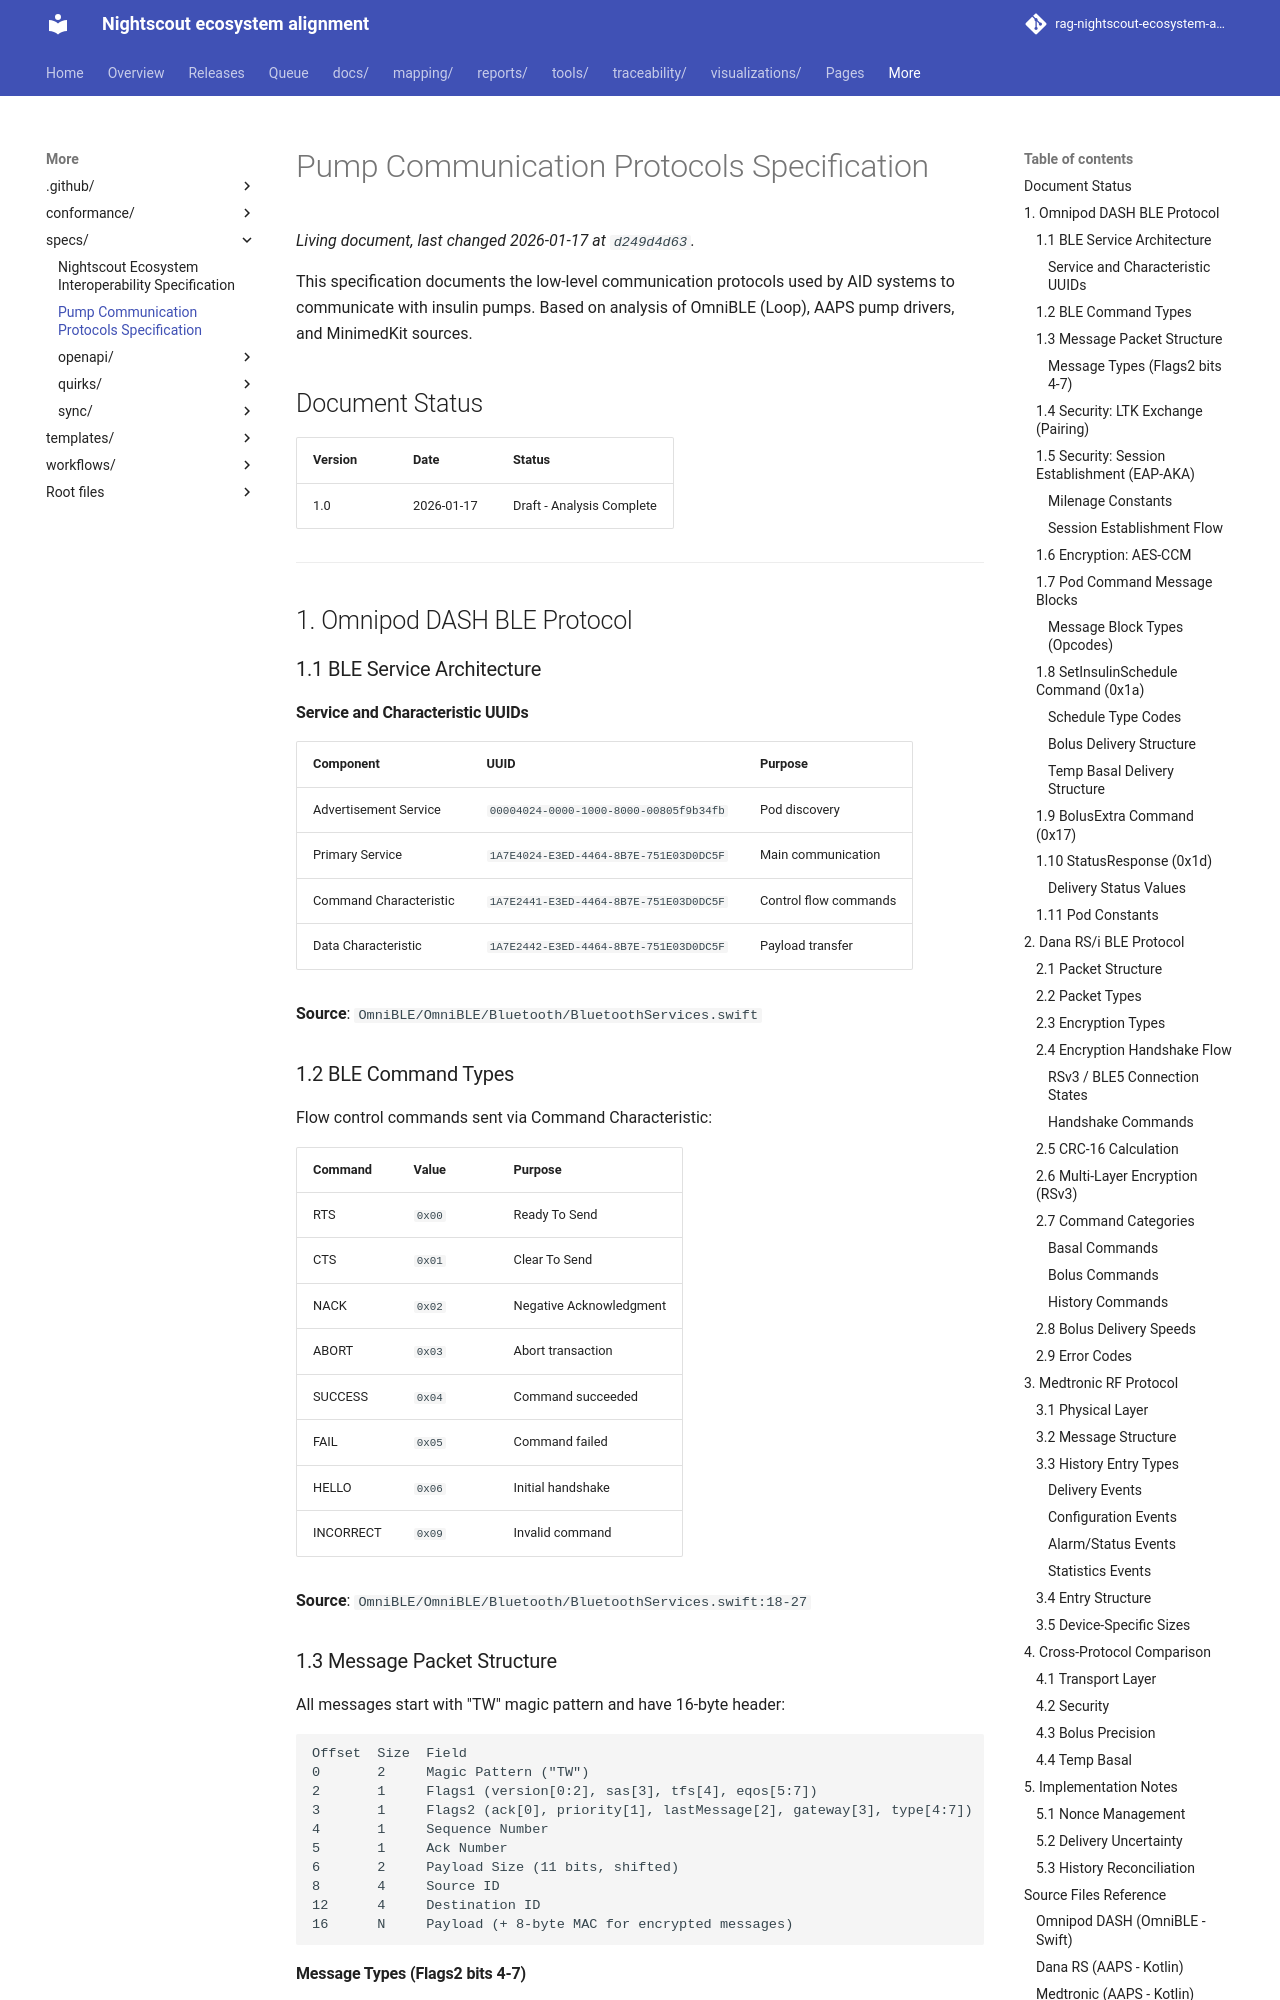

repository: bewest/rag-nightscout-ecosystem-alignment · page: specs/pump-protocols-spec.html · generator: mkdocs

# Pump Communication Protocols Specification

This specification documents the low-level communication protocols used by AID systems to communicate with insulin pumps. Based on analysis of OmniBLE (Loop), AAPS pump drivers, and MinimedKit sources.

## Document Status

| Version | Date | Status |
|---------|------|--------|
| 1.0 | 2026-01-17 | Draft - Analysis Complete |

---

## 1. Omnipod DASH BLE Protocol

### 1.1 BLE Service Architecture

#### Service and Characteristic UUIDs

| Component | UUID | Purpose |
|-----------|------|---------|
| Advertisement Service | `00004024-0000-1000-8000-00805f9b34fb` | Pod discovery |
| Primary Service | `1A7E4024-E3ED-4464-8B7E-751E03D0DC5F` | Main communication |
| Command Characteristic | `1A7E2441-E3ED-4464-8B7E-751E03D0DC5F` | Control flow commands |
| Data Characteristic | `1A7E2442-E3ED-4464-8B7E-751E03D0DC5F` | Payload transfer |

**Source**: `OmniBLE/OmniBLE/Bluetooth/BluetoothServices.swift`

### 1.2 BLE Command Types

Flow control commands sent via Command Characteristic:

| Command | Value | Purpose |
|---------|-------|---------|
| RTS | `0x00` | Ready To Send |
| CTS | `0x01` | Clear To Send |
| NACK | `0x02` | Negative Acknowledgment |
| ABORT | `0x03` | Abort transaction |
| SUCCESS | `0x04` | Command succeeded |
| FAIL | `0x05` | Command failed |
| HELLO | `0x06` | Initial handshake |
| INCORRECT | `0x09` | Invalid command |

**Source**: `OmniBLE/OmniBLE/Bluetooth/BluetoothServices.swift:18-27`

### 1.3 Message Packet Structure

All messages start with "TW" magic pattern and have 16-byte header:

```
Offset  Size  Field
0       2     Magic Pattern ("TW")
2       1     Flags1 (version[0:2], sas[3], tfs[4], eqos[5:7])
3       1     Flags2 (ack[0], priority[1], lastMessage[2], gateway[3], type[4:7])
4       1     Sequence Number
5       1     Ack Number
6       2     Payload Size (11 bits, shifted)
8       4     Source ID
12      4     Destination ID
16      N     Payload (+ 8-byte MAC for encrypted messages)
```
